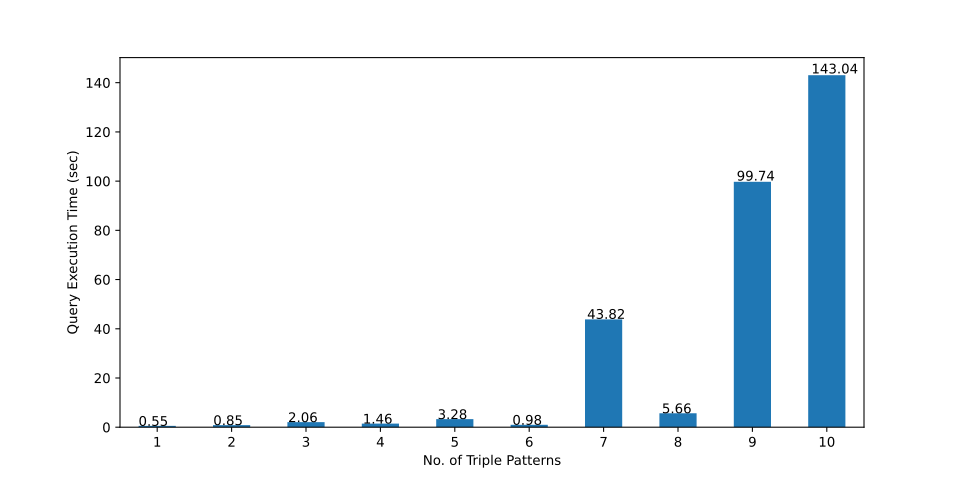

Data behind this chart, as committed beside it:
, 1-TP, 2-TP, 3-TP, 4-TP, 5-TP, 6-TP, 7-TP, 8-TP, 9-TP, 10-TP
0, 0.577, 0.486, 0.499, 0.403, 1.101, 0.872, 0.643, 3.493, 0.747, 8.953
1, 0.473, 0.465, 0.531, 0.547, 0.446, 0.779, 0.607, 2.847, 6.965, 311.4
2, 0.559, 0.358, 1.182, 0.397, 0.638, 0.737, 1.041, 1.332, 0.626, 5.834
3, 0.608, 0.325, 0.48, 0.458, 2.707, 0.678, 0.674, 2.543, 6.808, 11.56
4, 0.808, 0.414, 2.273, 0.757, 0.556, 0.73, 0.841, 3.486, 0.79, 4.235
5, 0.585, 2.071, 0.522, 1.187, 0.501, 0.792, 0.731, 1.209, 0.722, 4.863
6, 0.695, 0.354, 4.655, 0.532, 0.909, 2.733, 0.543, 2.165, 0.385, 3.004
7, 0.443, 0.366, 13.33, 0.591, 1.354, 1.286, 0.577, 13.28, 420.3, 296.8
8, 0.564, 7.239, 0.765, 0.799, 1.105, 0.961, 0.514, 1.739, 6.837, 1.49
9, 0.399, 2.182, 0.609, 2.552, 1.075, 0.848, 0.718, 4.956, 423.5, 11.66
10, 0.764, 0.483, 0.697, 1.116, 0.89, 0.646, 491.1, 84.62, 9.548, 1.934
11, 0.696, 0.378, 1.066, 12.76, 1.591, 1.835, 0.697, 3.217, 1.178, 287.2
12, 0.751, 1.444, 0.805, 0.704, 0.675, 0.753, 1.012, 1.856, 0.752, 286.2
13, 0.83, 0.743, 0.534, 0.488, 2.284, 0.749, 0.558, 1.783, 0.433, 1.766
14, 0.708, 0.587, 0.601, 1.086, 0.406, 3.173, 395.3, 2.304, 6.723, 1.531
15, 0.341, 0.315, 15.08, 0.748, 0.563, 1.036, 406.2, 0.851, 0.76, 1.481
16, 0.439, 0.292, 1.563, 0.631, 1.09, 0.756, 1.095, 4.319, 406.5, 11.85
17, 0.407, 0.326, 1.177, 0.917, 40.32, 0.658, 1.075, 3.085, 1.32, 1.451
18, 0.59, 0.348, 0.653, 0.602, 0.735, 0.978, 0.852, 0.553, 0.793, 11.41
19, 0.315, 0.521, 0.601, 1.231, 10.43, 0.984, 0.856, 4.005, 0.829, 1.506
20, 0.3, 0.341, 0.737, 0.703, 0.854, 0.614, 0.537, 0.664, 0.908, 13.37
21, 0.283, 0.363, 0.51, 0.421, 10.36, 0.778, 0.579, 4.408, 414.1, 1.435
22, 0.299, 0.28, 3.941, 0.954, 6.15, 0.875, 1.65, 3.67, 407, 5.521
23, 0.629, 0.991, 0.47, 0.595, 6.744, 0.604, 1.403, 2.597, 0.71, 284.7
24, 0.391, 0.525, 0.789, 0.903, 1.036, 0.832, 0.587, 3.405, 10.37, 286.6
25, 0.645, 0.555, 0.525, 2.185, 0.796, 0.788, 1.074, 2.364, 6.664, 1.396
26, 0.317, 1.44, 1.005, 1.031, 0.998, 0.722, 0.94, 3.616, 382.8, 2417
27, 0.295, 0.378, 0.815, 6.963, 0.748, 0.974, 0.568, 0.53, 451.3, 5.595
28, 1.082, 0.282, 4.526, 0.998, 0.726, 0.715, 0.563, 2.473, 13.22, 8.491
29, 0.643, 0.573, 0.742, 0.645, 0.724, 0.618, 1.007, 2.465, 8.464, 1.004
mean, 0.5479, 0.8475, 2.056, 1.464, 3.284, 0.9835, 43.82, 5.661, 99.74, 143
